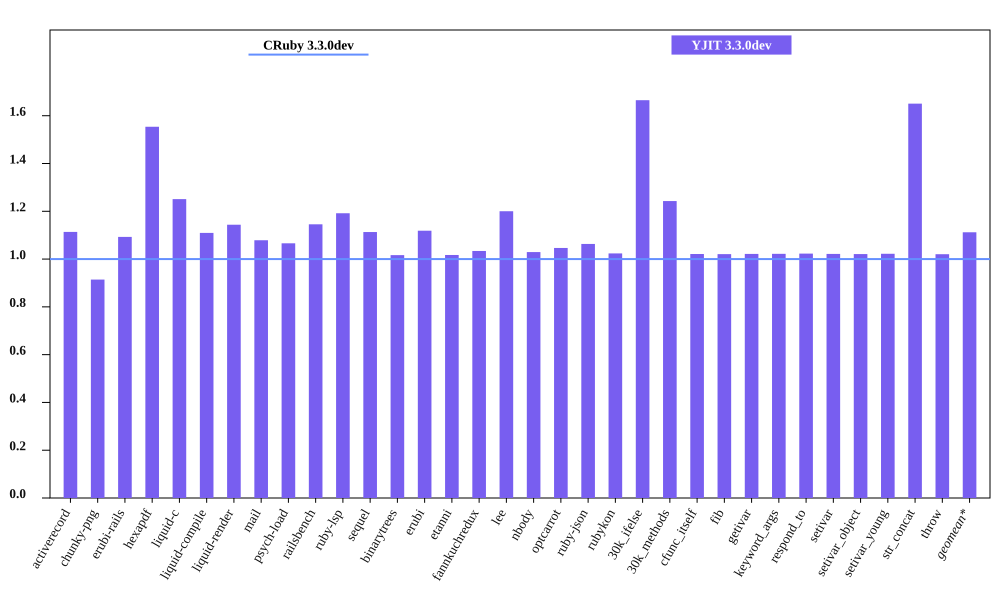

The file beside this chart, header and first rows:
bench, CRuby 3.3.0dev mem (MiB), YJIT 3.3.0dev mem (MiB), Inline Code, Outlined Code, YJIT Mem overhead
activerecord, 49.28, 54.88, 2, 1
chunky-png, 64.8, 59.24, 1, 1
erubi-rails, 84.27, 92.09, 3, 2
hexapdf, 193.2, 300.2, 2, 2
liquid-c, 31.54, 39.45, 1, 1
liquid-compile, 28.78, 31.93, 1, 1
liquid-render, 30.86, 35.3, 1, 1
mail, 41.54, 44.82, 1, 1
psych-load, 29.72, 31.68, 1, 1
railsbench, 103.5, 118.5, 4, 3
ruby-lsp, 36.95, 44.03, 2, 1
sequel, 32.76, 36.46, 1, 1
binarytrees, 21.77, 22.12, 1, 1
erubi, 24.25, 27.13, 1, 1
etanni, 19.39, 19.72, 1, 1
fannkuchredux, 16.02, 16.57, 1, 1
lee, 25.75, 30.91, 1, 1
nbody, 15.88, 16.34, 1, 1
optcarrot, 54.26, 56.78, 1, 1
ruby-json, 16.47, 17.51, 1, 1
rubykon, 243.1, 248.8, 1, 1
30k_ifelse, 59.96, 99.83, 8, 7
30k_methods, 51.14, 63.56, 3, 3
cfunc_itself, 15.86, 16.19, 1, 1
fib, 15.86, 16.18, 1, 1
getivar, 15.93, 16.27, 1, 1
keyword_args, 15.86, 16.21, 1, 1
respond_to, 15.86, 16.23, 1, 1
setivar, 15.93, 16.27, 1, 1
setivar_object, 15.86, 16.2, 1, 1
setivar_young, 15.86, 16.21, 1, 1
str_concat, 42.16, 69.59, 1, 1
throw, 15.92, 16.25, 1, 1
